Image classification data set "photos" (comau-na/edo-ROS2 on GitHub). Class labels (6): blue bucket, green bucket, red bucket, blue cube, green cube, red cube.

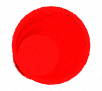
Label: red bucket

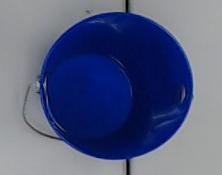
Label: blue bucket

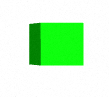
Label: green cube

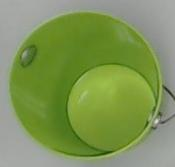
Label: green bucket

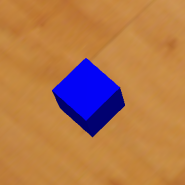
Label: blue cube

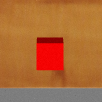
Label: red cube
